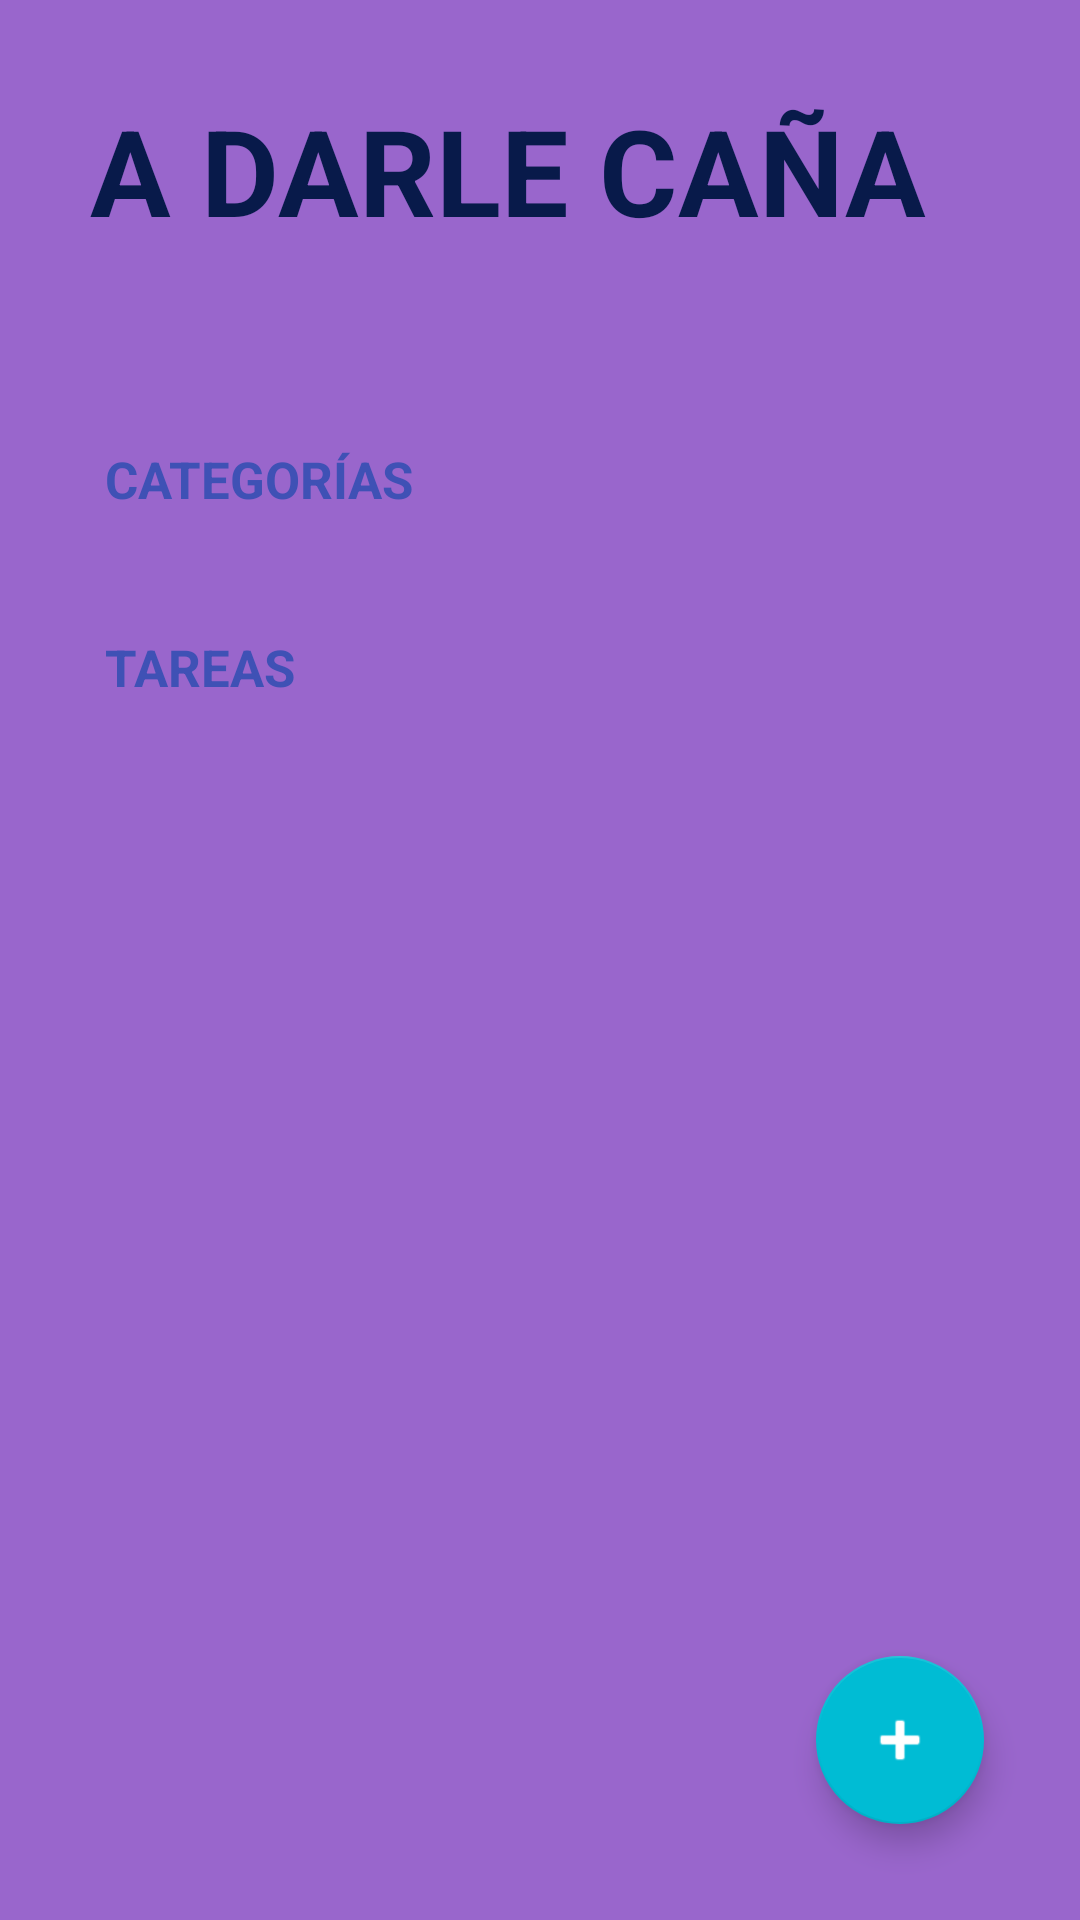

Android layout source for this screen:
<!-- AndroidManifest.xml: activity theme Theme.TODOApp -->
<!-- res/layout/activity_todo.xml -->
<?xml version="1.0" encoding="utf-8"?>
<FrameLayout xmlns:android="http://schemas.android.com/apk/res/android"
    xmlns:app="http://schemas.android.com/apk/res-auto"
    xmlns:tools="http://schemas.android.com/tools"
    android:id="@+id/main"
    android:layout_width="match_parent"
    android:layout_height="match_parent"
    android:background="@color/background_todo_app2"
    tools:context=".todoapp.TodoActivity">

    <LinearLayout
        android:layout_width="match_parent"
        android:layout_height="match_parent"
        android:orientation="vertical"
    >

        <TextView
            android:layout_width="wrap_content"
            android:layout_height="wrap_content"
            android:textSize="40sp"
            android:textStyle="bold"
            android:textAllCaps="true"
            android:textColor="@color/color_title"
            android:text="@string/todo_app_principal_title"
            android:padding="30dp"
            />

        <TextView
            android:layout_width="match_parent"
            android:layout_height="wrap_content"
            android:textSize="17sp"
            android:textStyle="bold"
            android:padding="5dp"
            android:textAllCaps="true"
            android:layout_marginTop="30dp"
            android:layout_marginStart="30dp"
            android:textColor="@color/background_disabled"
            android:text="@string/todo_app_subtitle_1"
            />

        <androidx.recyclerview.widget.RecyclerView
            android:id="@+id/recyclerView"
            android:layout_width="match_parent"
            android:layout_height="wrap_content"
            android:nestedScrollingEnabled="false"
            android:overScrollMode="never" />

        <TextView
            android:layout_width="match_parent"
            android:layout_height="wrap_content"
            android:textSize="17sp"
            android:textStyle="bold"
            android:padding="5dp"
            android:layout_marginTop="30dp"
            android:layout_marginStart="30dp"
            android:textColor="@color/background_disabled"
            android:textAllCaps="true"
            android:text="@string/todo_app_subtitle_2"
        />


        <androidx.recyclerview.widget.RecyclerView
            android:id="@+id/recyclerView2"
            android:layout_width="match_parent"
            android:layout_height="wrap_content"
            android:layout_marginTop="16dp"
            android:layout_marginHorizontal="32dp"
            android:nestedScrollingEnabled="false"
            android:overScrollMode="never" />
    </LinearLayout>

    <com.google.android.material.floatingactionbutton.FloatingActionButton
        android:id="@+id/fabAddTask"
        android:layout_width="wrap_content"
        android:layout_height="wrap_content"
        android:layout_margin="32dp"
        android:src="@android:drawable/ic_input_add"
        app:backgroundTint="@color/color_floating_button_todo"
        app:fabSize="normal"
        android:layout_gravity="end|bottom"
        app:tint="@color/white" />

</FrameLayout>
<!-- resources referenced by this layout -->
<resources>
  <color name="background_disabled">#3F51B5</color>
  <color name="background_todo_app2">#9966CC</color>
  <color name="color_floating_button_todo">#00BCD4</color>
  <color name="color_title">#FF081A4A</color>
  <color name="white">#FFFFFFFF</color>
  <string name="todo_app_principal_title">A darle caña</string>
  <string name="todo_app_subtitle_1">Categorías</string>
  <string name="todo_app_subtitle_2">Tareas</string>
  <style name="Theme.TODOApp" parent="Theme.MaterialComponents.DayNight.NoActionBar">
          
          <item name="colorPrimary">@color/purple_500</item>
          <item name="colorPrimaryVariant">@color/purple_700</item>
          <item name="colorOnPrimary">@color/white</item>
          
          <item name="colorSecondary">@color/teal_200</item>
          <item name="colorSecondaryVariant">@color/teal_700</item>
          <item name="colorOnSecondary">@color/black</item>
          
          <item name="android:windowDrawsSystemBarBackgrounds">true</item>
          <item name="android:statusBarColor">@color/purple_200</item>
          
      </style>
  <color name="purple_500">#FF6200EE</color>
  <color name="purple_700">#FF3700B3</color>
  <color name="teal_200">#FF03DAC5</color>
  <color name="teal_700">#FF018786</color>
  <color name="black">#FF000000</color>
  <color name="purple_200">#FFBB86FC</color>
</resources>
